Image classification data set "category_dataset_prepared_v2" (Yzero56/Peak-Test on GitHub). Class labels (3): drink container, food container, water bottle.

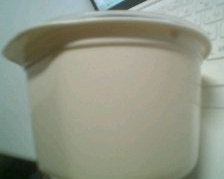
Label: food container

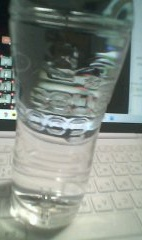
Label: water bottle

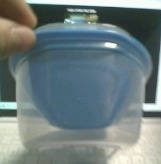
Label: food container

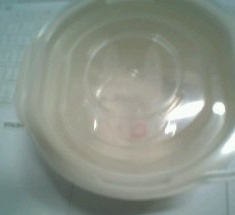
Label: food container

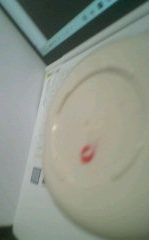
Label: food container

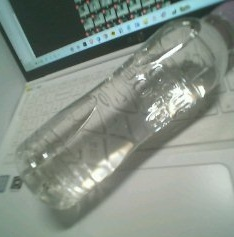
Label: water bottle
